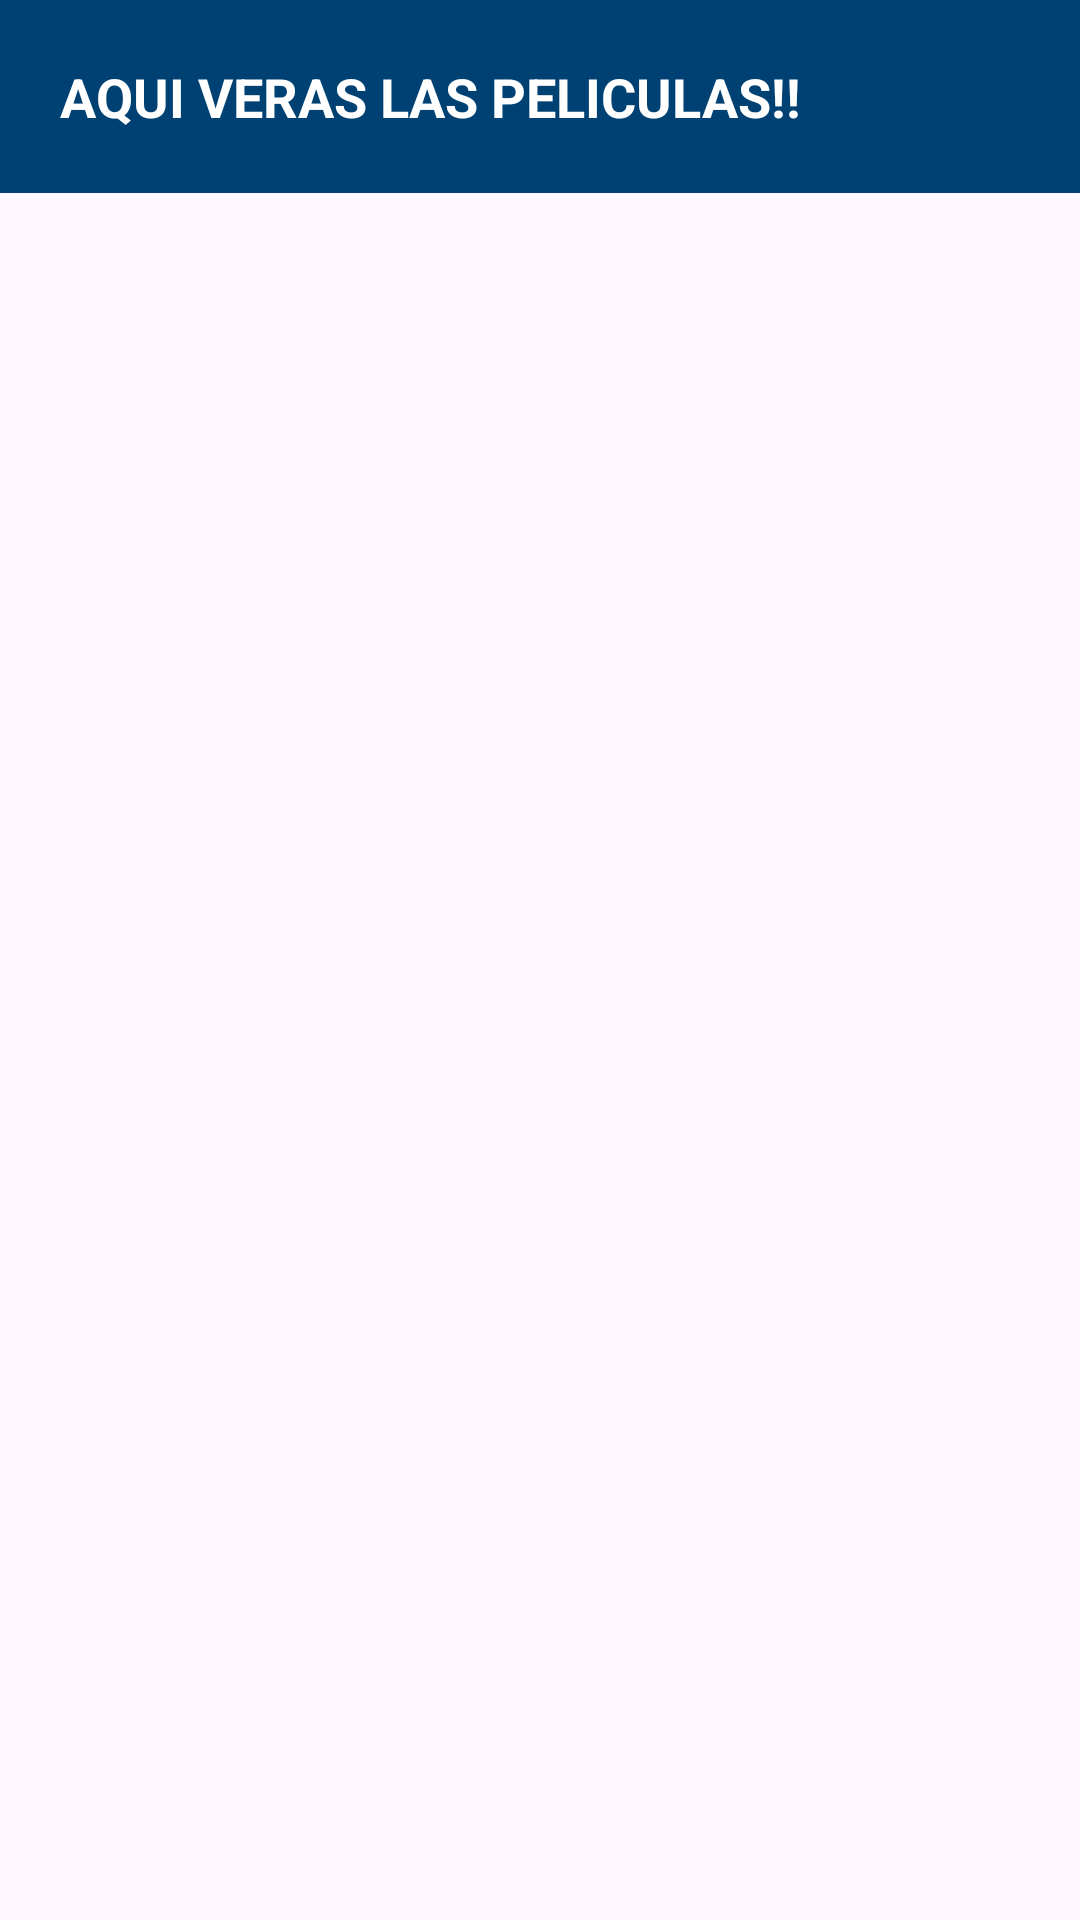

Reconstruct the res/layout file that produces this screen, plus the resources it refers to.
<!-- AndroidManifest.xml: application theme Theme.L3_iot_20180805 -->
<!-- res/layout/get_movie.xml -->
<androidx.constraintlayout.widget.ConstraintLayout xmlns:android="http://schemas.android.com/apk/res/android"
    xmlns:app="http://schemas.android.com/apk/res-auto"
    xmlns:tools="http://schemas.android.com/tools"
    android:layout_width="match_parent"
    android:layout_height="match_parent">
    <RelativeLayout
        android:id="@+id/navbar"
        android:layout_width="match_parent"
        android:layout_height="wrap_content"
        android:background="#004173"
        android:padding="20dp"
        tools:ignore="MissingConstraints">

        <TextView
            android:id="@+id/title"
            android:layout_width="wrap_content"
            android:layout_height="wrap_content"
            android:text="AQUI VERAS LAS PELICULAS!!"
            android:textColor="@android:color/white"
            android:textSize="18sp"
            android:textStyle="bold" />



    </RelativeLayout>
    <androidx.recyclerview.widget.RecyclerView
        android:id="@+id/recycler_view"
        android:layout_width="300dp"
        android:layout_height="300dp"
        app:layout_constraintTop_toTopOf="parent"
        app:layout_constraintBottom_toBottomOf="parent"
        app:layout_constraintStart_toStartOf="parent"
        app:layout_constraintEnd_toEndOf="parent" />

</androidx.constraintlayout.widget.ConstraintLayout>
<!-- resources referenced by this layout -->
<resources>
  <style name="Theme.L3_iot_20180805" parent="Base.Theme.L3_iot_20180805" />
  <style name="Base.Theme.L3_iot_20180805" parent="Theme.Material3.DayNight.NoActionBar">
          
          
      </style>
</resources>
